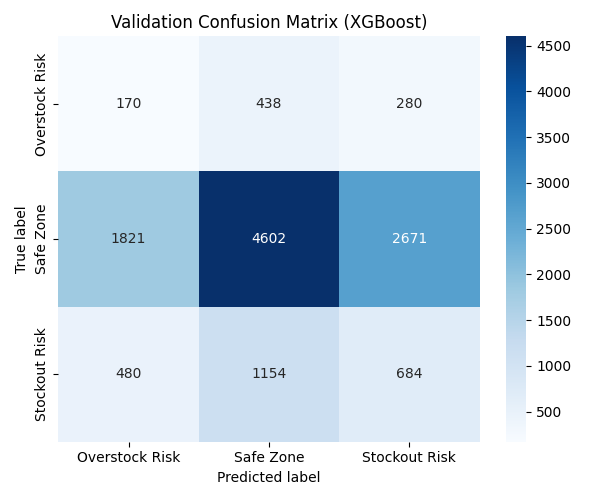

Source data for this figure (header and first rows):
, Overstock Risk, Safe Zone, Stockout Risk
Overstock Risk, 170, 438, 280
Safe Zone, 1821, 4602, 2671
Stockout Risk, 480, 1154, 684
